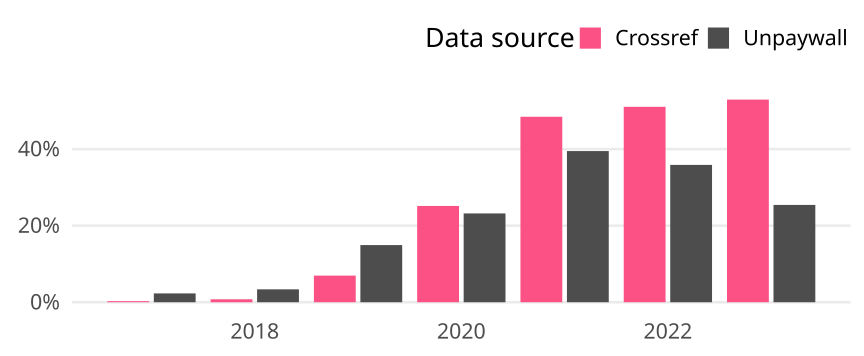

The table this chart was drawn from, first rows:
cr_year, cat, article_total, name, oa_articles, oa_share
2017, Germany, 1431, Crossref, 4, 0.002795
2017, Germany, 1431, Unpaywall, 33, 0.02306
2018, Germany, 1426, Crossref, 11, 0.007714
2018, Germany, 1426, Unpaywall, 48, 0.03366
2019, Germany, 1467, Crossref, 102, 0.06953
2019, Germany, 1467, Unpaywall, 219, 0.1493
2020, Germany, 1539, Crossref, 387, 0.2515
2020, Germany, 1539, Unpaywall, 357, 0.232
2021, Germany, 1507, Crossref, 730, 0.4844
2021, Germany, 1507, Unpaywall, 595, 0.3948
2022, Germany, 1536, Crossref, 784, 0.5104
2022, Germany, 1536, Unpaywall, 551, 0.3587
2023, Germany, 1145, Crossref, 606, 0.5293
2023, Germany, 1145, Unpaywall, 291, 0.2541
